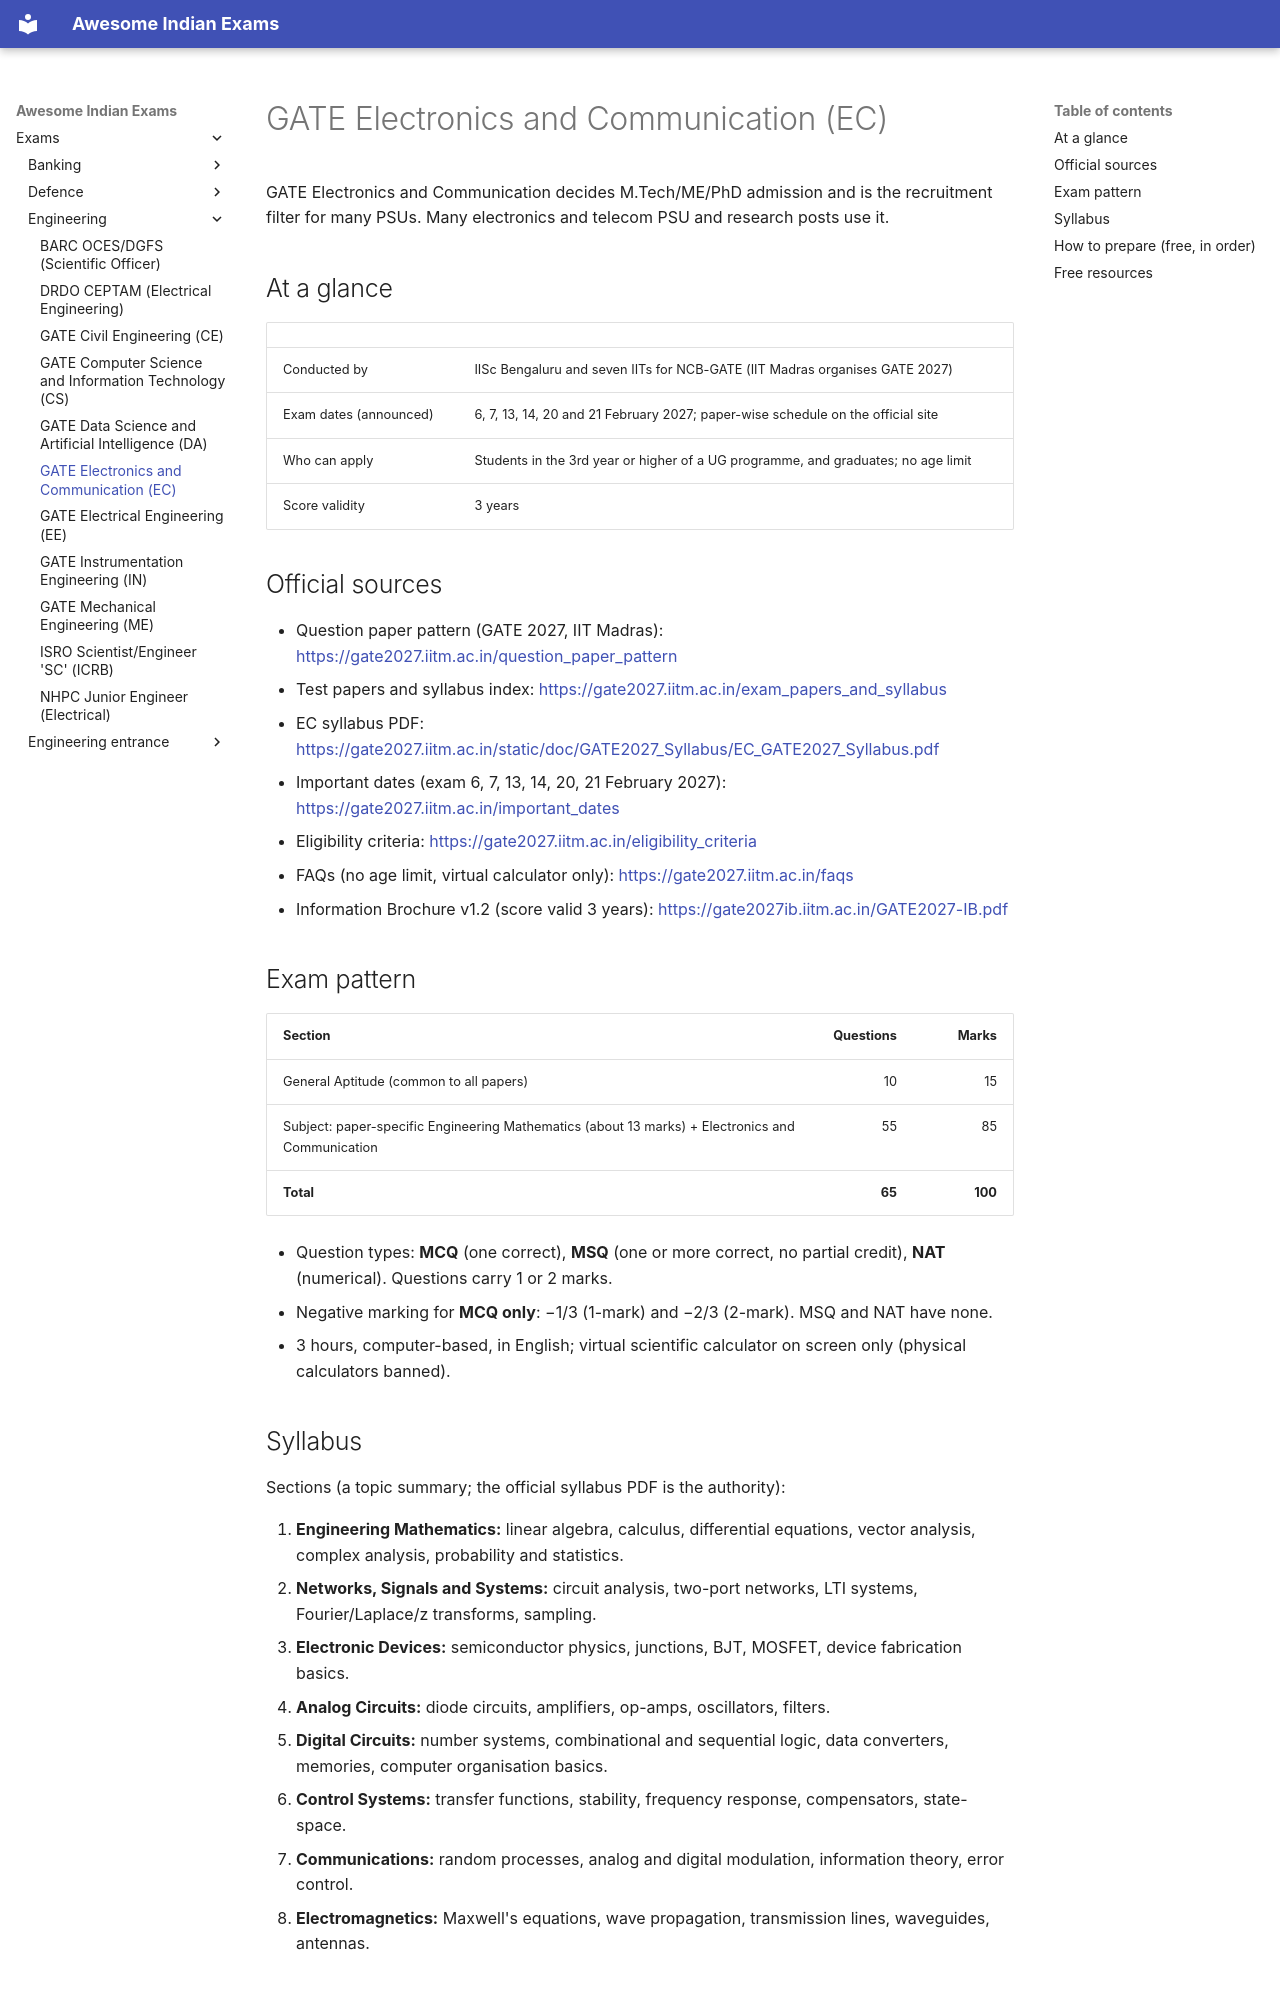

repository: lakhidas168-ship-it/awesome-indian-exams · page: exams/engineering/gate-ec/index.html · generator: mkdocs

---
title: GATE Electronics and Communication (EC)
exam_id: gate-ec
conducting_body: IISc + 7 IITs for NCB-GATE (MoE)
official_site: https://gate2027.iitm.ac.in
cycle: GATE 2027 (IIT Madras)
last_verified: 2026-09-28
verification: official
---

# GATE Electronics and Communication (EC)

GATE Electronics and Communication decides M.Tech/ME/PhD admission and is the recruitment filter for many PSUs. Many electronics and telecom PSU and research posts use it.

## At a glance

| | |
|---|---|
| Conducted by | IISc Bengaluru and seven IITs for NCB-GATE (IIT Madras organises GATE 2027) |
| Exam dates (announced) | 6, 7, 13, 14, 20 and 21 February 2027; paper-wise schedule on the official site |
| Who can apply | Students in the 3rd year or higher of a UG programme, and graduates; no age limit |
| Score validity | 3 years |

## Official sources

- Question paper pattern (GATE 2027, IIT Madras): <https://gate2027.iitm.ac.in/question_paper_pattern>
- Test papers and syllabus index: <https://gate2027.iitm.ac.in/exam_papers_and_syllabus>
- EC syllabus PDF: <https://gate2027.iitm.ac.in/static/doc/GATE2027_Syllabus/EC_GATE2027_Syllabus.pdf>
- Important dates (exam 6, 7, 13, 14, 20, 21 February 2027): <https://gate2027.iitm.ac.in/important_dates>
- Eligibility criteria: <https://gate2027.iitm.ac.in/eligibility_criteria>
- FAQs (no age limit, virtual calculator only): <https://gate2027.iitm.ac.in/faqs>
- Information Brochure v1.2 (score valid 3 years): <https://gate2027ib.iitm.ac.in/GATE2027-IB.pdf>

## Exam pattern

| Section | Questions | Marks |
|---|---:|---:|
| General Aptitude (common to all papers) | 10 | 15 |
| Subject: paper-specific Engineering Mathematics (about 13 marks) + Electronics and Communication | 55 | 85 |
| **Total** | **65** | **100** |

- Question types: **MCQ** (one correct), **MSQ** (one or more correct, no partial credit), **NAT** (numerical).
  Questions carry 1 or 2 marks.
- Negative marking for **MCQ only**: −1/3 (1-mark) and −2/3 (2-mark). MSQ and NAT have none.
- 3 hours, computer-based, in English; virtual scientific calculator on screen only (physical calculators banned).

## Syllabus

Sections (a topic summary; the official syllabus PDF is the authority):

1. **Engineering Mathematics:** linear algebra, calculus, differential equations, vector analysis, complex analysis, probability and statistics.
2. **Networks, Signals and Systems:** circuit analysis, two-port networks, LTI systems, Fourier/Laplace/z transforms, sampling.
3. **Electronic Devices:** semiconductor physics, junctions, BJT, MOSFET, device fabrication basics.
4. **Analog Circuits:** diode circuits, amplifiers, op-amps, oscillators, filters.
5. **Digital Circuits:** number systems, combinational and sequential logic, data converters, memories, computer organisation basics.
6. **Control Systems:** transfer functions, stability, frequency response, compensators, state-space.
7. **Communications:** random processes, analog and digital modulation, information theory, error control.
8. **Electromagnetics:** Maxwell's equations, wave propagation, transmission lines, waveguides, antennas.
